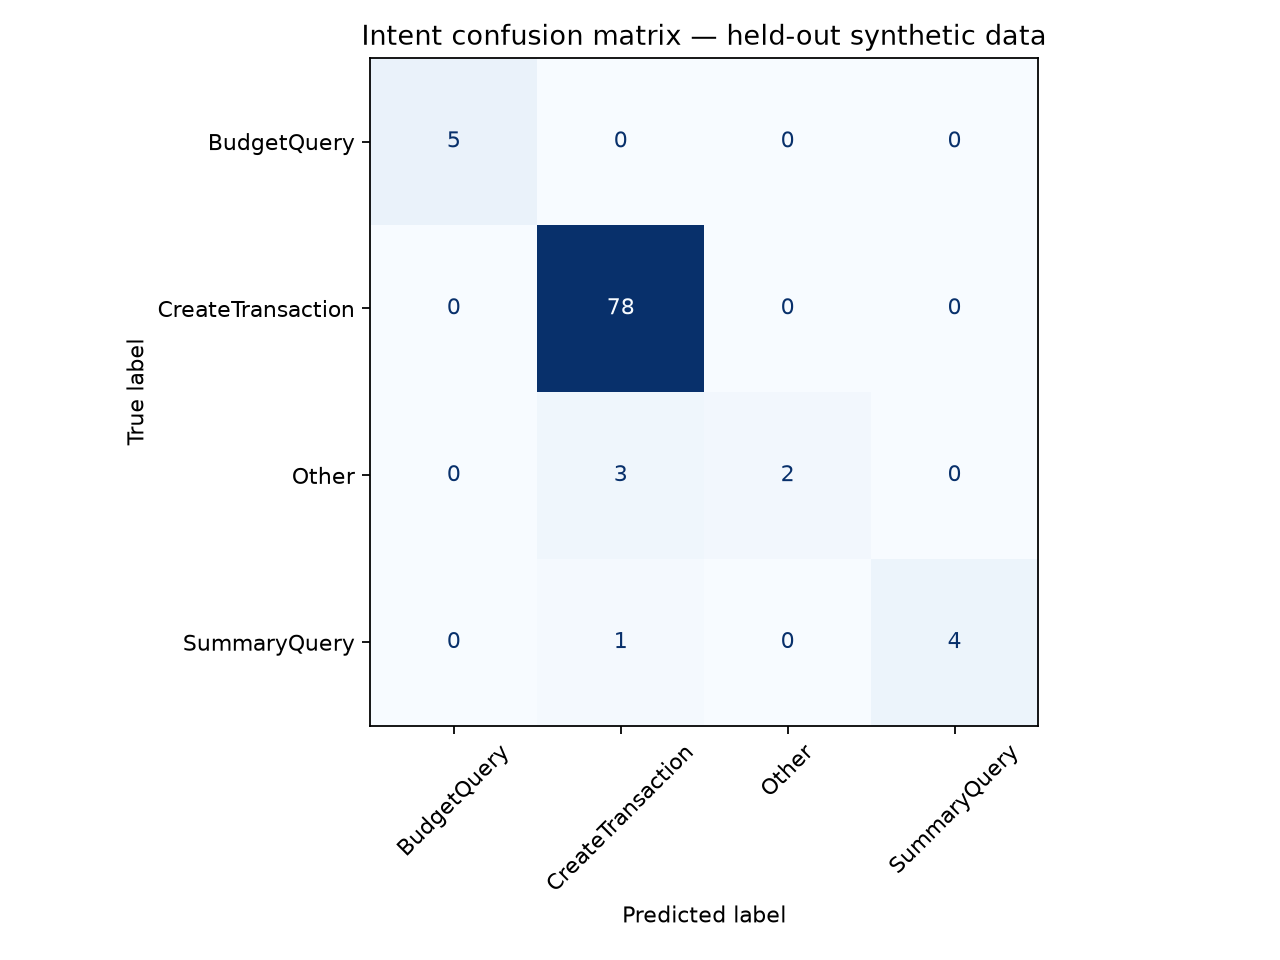

The table this chart was drawn from, first rows:
, BudgetQuery, CreateTransaction, Other, SummaryQuery
BudgetQuery, 5, 0, 0, 0
CreateTransaction, 0, 78, 0, 0
Other, 0, 3, 2, 0
SummaryQuery, 0, 1, 0, 4
